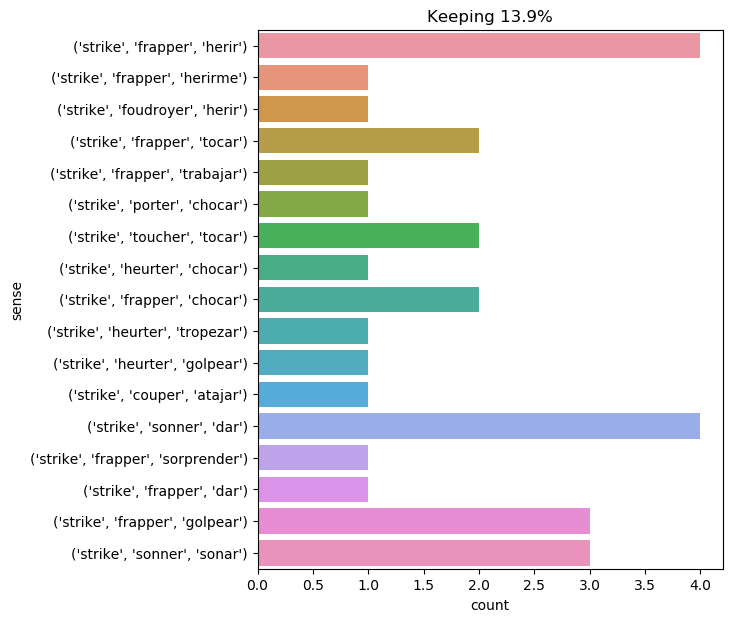

Data behind this chart, as committed beside it:
text, ind, sense, label
" that which struck herbert did not miss…, 3, ('strike', 'frapper', 'herir'), 0
he found some dry moss , and by striking…, 8, ('strike', 'frapper', 'golpear'), 1
" strike me ! " said the other , turning…, 1, ('strike', 'frapper', 'herirme'), 2
' and now which is which ? ' she said to…, 42, ('strike', 'frapper', 'chocar'), 3
" it is there that they have been struck…, 8, ('strike', 'frapper', 'herir'), 0
" and who has struck the blow ? " asked …, 4, ('strike', 'foudroyer', 'herir'), 4
the wall which harding struck with the h…, 4, ('strike', 'frapper', 'golpear'), 1
by then it was three o'clock in the afte…, 65, ('strike', 'toucher', 'tocar'), 5
" why are you come here , jane ? it is p…, 18, ('strike', 'sonner', 'dar'), 6
the third shot , aimed this time at the …, 18, ('strike', 'frapper', 'dar'), 7
" what nonsense ! " cried passepartout ,…, 8, ('strike', 'frapper', 'herir'), 0
" no ; but the name struck me , because …, 6, ('strike', 'frapper', 'sorprender'), 8
even so , ten o'clock was about to strik…, 8, ('strike', 'sonner', 'dar'), 6
suddenly there was no ground under me . …, 33, ('strike', 'porter', 'chocar'), 9
suddenly , after a space of time that i …, 22, ('strike', 'heurter', 'tropezar'), 10
no , it had just struck four ., 5, ('strike', 'sonner', 'sonar'), 11
where shall i strike ? ", 3, ('strike', 'frapper', 'trabajar'), 12
the clock , far down in the hall , struc…, 9, ('strike', 'sonner', 'dar'), 6
with a perfect shriek of delight he rush…, 66, ('strike', 'frapper', 'tocar'), 13
ayrton 's and pencroft 's balls had stru…, 7, ('strike', 'frapper', 'tocar'), 13
and then at last i heard him . far away …, 17, ('strike', 'heurter', 'golpear'), 14
the clock struck ten ., 2, ('strike', 'sonner', 'dar'), 6
they asked themselves if by chance this …, 32, ('strike', 'frapper', 'chocar'), 3
in order to shorten the journey , the gu…, 71, ('strike', 'couper', 'atajar'), 15
and ethelred uplifted his mace , and str…, 7, ('strike', 'frapper', 'golpear'), 1
" whales have been known to go thousands…, 24, ('strike', 'frapper', 'herir'), 0
the appointed hour was about to strike ., 6, ('strike', 'sonner', 'sonar'), 11
just then her head struck against the ro…, 4, ('strike', 'heurter', 'chocar'), 16
now , if she had only struck , she would…, 6, ('strike', 'toucher', 'tocar'), 5
on the evening of the day after the arre…, 32, ('strike', 'sonner', 'sonar'), 11
